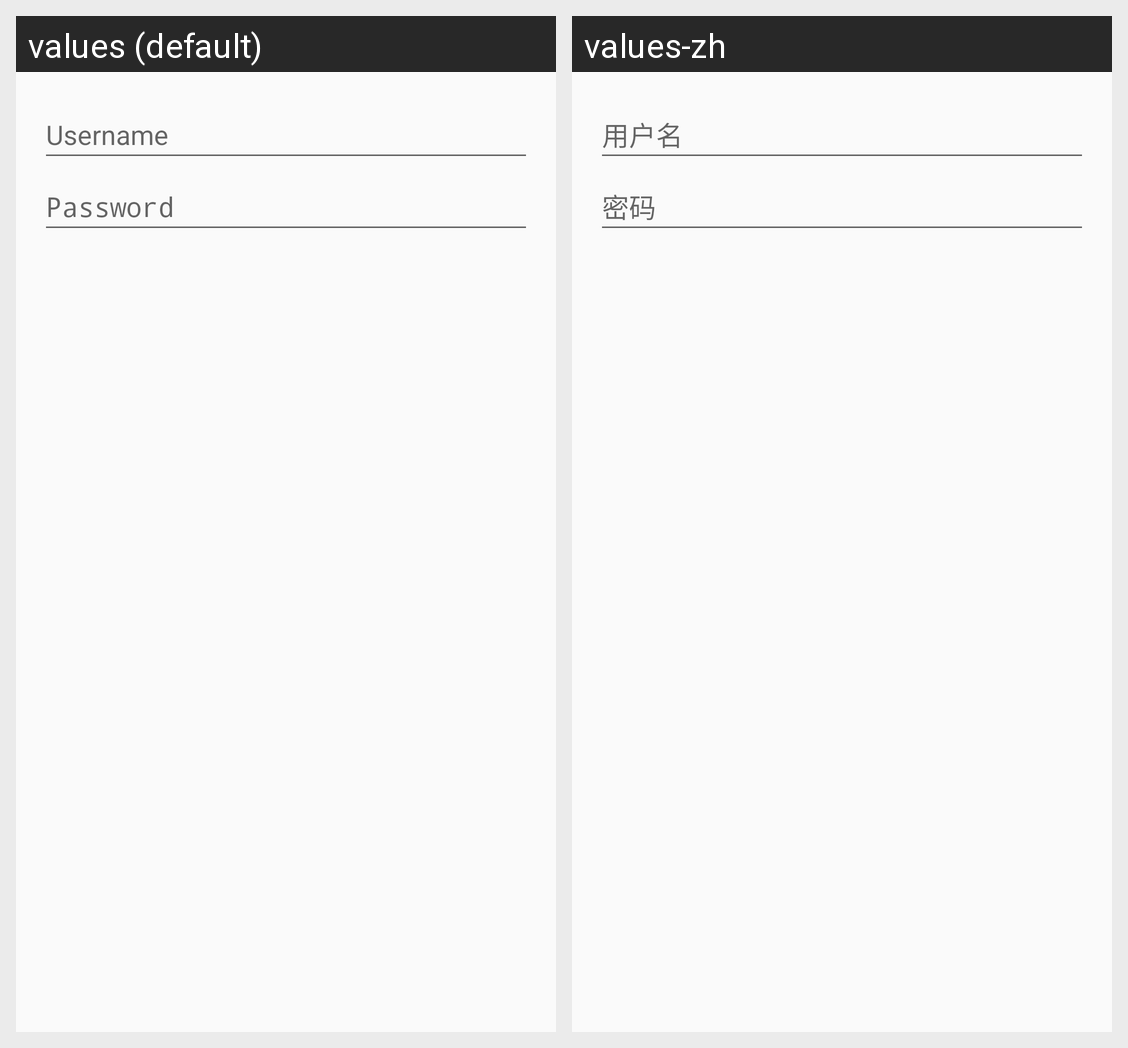

Here is an Android app screen in its default locale and in the app's own translations. Write out the translated-string differences for the strings that appear on this screen.
Android screen res/layout/dialog_login.xml rendered under 2 locales, left to right: values (default), values-zh. Device: Nexus 5 (rendered at 1080×1920; each locale shown at half size, 540×960, under a caption strip naming it); theme Theme.SillyTavern.
Strings drawn on this screen, with the default value and each locale's value (text and hints the layout hard-codes, and strings that could not be matched under every locale, appear in the picture but are not listed):

username
  values: Username
  values-zh: 用户名

password
  values: Password
  values-zh: 密码
